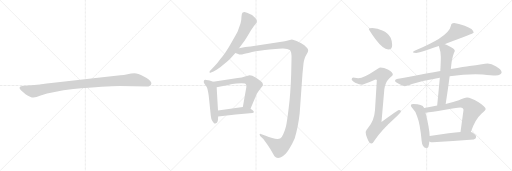
t = 0.00 s
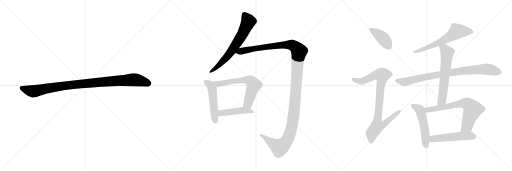
t = 2.33 s
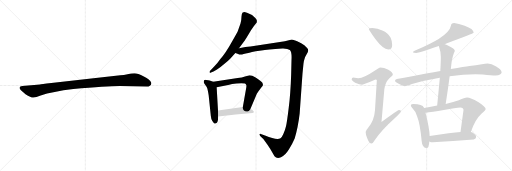
t = 4.65 s
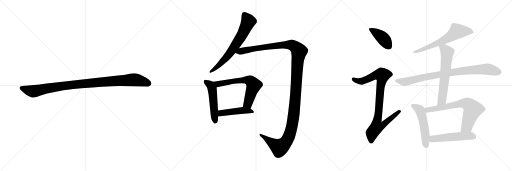
t = 6.98 s
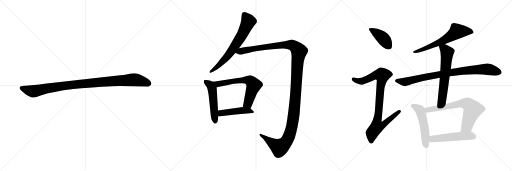
t = 9.30 s
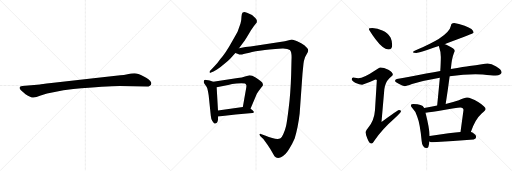
t = 11.63 s

The animated SVG that drew these frames (rendered in a browser with its animation timeline set to each time). Animation: 14 CSS @keyframes rules; one cycle of 11.63 s.

<svg version="1.1" viewBox="0 0 3072 1024" xmlns="http://www.w3.org/2000/svg">
  <g stroke="lightgray" stroke-dasharray="1,1" stroke-width="1" transform="scale(4, 4)">
    <line x1="0" y1="0" x2="256" y2="256"></line>
    <line x1="256" y1="0" x2="0" y2="256"></line>
    <line x1="128" y1="0" x2="128" y2="256"></line>
    <line x1="0" y1="128" x2="256" y2="128"></line>
    <line x1="256" y1="0" x2="512" y2="256"></line>
    <line x1="512" y1="0" x2="256" y2="256"></line>
    <line x1="384" y1="0" x2="384" y2="256"></line>
    <line x1="256" y1="128" x2="512" y2="128"></line>
    <line x1="512" y1="0" x2="768" y2="256"></line>
    <line x1="768" y1="0" x2="512" y2="256"></line>
    <line x1="640" y1="0" x2="640" y2="256"></line>
    <line x1="512" y1="128" x2="768" y2="128"></line>
  </g>
<g transform="scale(1, -1) translate(0, -850)">
   <style type="text/css">
    @keyframes keyframes0 {
      from {
       stroke: black;
       stroke-dashoffset: 1030;
       stroke-width: 128;
       }
       77% {
       animation-timing-function: step-end;
       stroke: black;
       stroke-dashoffset: 0;
       stroke-width: 128;
       }
       to {
       stroke: black;
       stroke-width: 1024;
       }
       }
       #make-me-a-hanzi-animation-0 {
         animation: keyframes0 1.088216s both;
         animation-delay: 0.000000s;
         animation-timing-function: linear;
       }
    @keyframes keyframes1 {
      from {
       stroke: black;
       stroke-dashoffset: 691;
       stroke-width: 128;
       }
       69% {
       animation-timing-function: step-end;
       stroke: black;
       stroke-dashoffset: 0;
       stroke-width: 128;
       }
       to {
       stroke: black;
       stroke-width: 1024;
       }
       }
       #make-me-a-hanzi-animation-1 {
         animation: keyframes1 0.812337s both;
         animation-delay: 1.088216s;
         animation-timing-function: linear;
       }
    @keyframes keyframes2 {
      from {
       stroke: black;
       stroke-dashoffset: 1394;
       stroke-width: 128;
       }
       82% {
       animation-timing-function: step-end;
       stroke: black;
       stroke-dashoffset: 0;
       stroke-width: 128;
       }
       to {
       stroke: black;
       stroke-width: 1024;
       }
       }
       #make-me-a-hanzi-animation-2 {
         animation: keyframes2 1.384440s both;
         animation-delay: 1.900553s;
         animation-timing-function: linear;
       }
    @keyframes keyframes3 {
      from {
       stroke: black;
       stroke-dashoffset: 515;
       stroke-width: 128;
       }
       63% {
       animation-timing-function: step-end;
       stroke: black;
       stroke-dashoffset: 0;
       stroke-width: 128;
       }
       to {
       stroke: black;
       stroke-width: 1024;
       }
       }
       #make-me-a-hanzi-animation-3 {
         animation: keyframes3 0.669108s both;
         animation-delay: 3.284993s;
         animation-timing-function: linear;
       }
    @keyframes keyframes4 {
      from {
       stroke: black;
       stroke-dashoffset: 648;
       stroke-width: 128;
       }
       68% {
       animation-timing-function: step-end;
       stroke: black;
       stroke-dashoffset: 0;
       stroke-width: 128;
       }
       to {
       stroke: black;
       stroke-width: 1024;
       }
       }
       #make-me-a-hanzi-animation-4 {
         animation: keyframes4 0.777344s both;
         animation-delay: 3.954101s;
         animation-timing-function: linear;
       }
    @keyframes keyframes5 {
      from {
       stroke: black;
       stroke-dashoffset: 456;
       stroke-width: 128;
       }
       60% {
       animation-timing-function: step-end;
       stroke: black;
       stroke-dashoffset: 0;
       stroke-width: 128;
       }
       to {
       stroke: black;
       stroke-width: 1024;
       }
       }
       #make-me-a-hanzi-animation-5 {
         animation: keyframes5 0.621094s both;
         animation-delay: 4.731445s;
         animation-timing-function: linear;
       }
    @keyframes keyframes6 {
      from {
       stroke: black;
       stroke-dashoffset: 412;
       stroke-width: 128;
       }
       57% {
       animation-timing-function: step-end;
       stroke: black;
       stroke-dashoffset: 0;
       stroke-width: 128;
       }
       to {
       stroke: black;
       stroke-width: 1024;
       }
       }
       #make-me-a-hanzi-animation-6 {
         animation: keyframes6 0.585286s both;
         animation-delay: 5.352539s;
         animation-timing-function: linear;
       }
    @keyframes keyframes7 {
      from {
       stroke: black;
       stroke-dashoffset: 919;
       stroke-width: 128;
       }
       75% {
       animation-timing-function: step-end;
       stroke: black;
       stroke-dashoffset: 0;
       stroke-width: 128;
       }
       to {
       stroke: black;
       stroke-width: 1024;
       }
       }
       #make-me-a-hanzi-animation-7 {
         animation: keyframes7 0.997884s both;
         animation-delay: 5.937825s;
         animation-timing-function: linear;
       }
    @keyframes keyframes8 {
      from {
       stroke: black;
       stroke-dashoffset: 644;
       stroke-width: 128;
       }
       68% {
       animation-timing-function: step-end;
       stroke: black;
       stroke-dashoffset: 0;
       stroke-width: 128;
       }
       to {
       stroke: black;
       stroke-width: 1024;
       }
       }
       #make-me-a-hanzi-animation-8 {
         animation: keyframes8 0.774089s both;
         animation-delay: 6.935709s;
         animation-timing-function: linear;
       }
    @keyframes keyframes9 {
      from {
       stroke: black;
       stroke-dashoffset: 885;
       stroke-width: 128;
       }
       74% {
       animation-timing-function: step-end;
       stroke: black;
       stroke-dashoffset: 0;
       stroke-width: 128;
       }
       to {
       stroke: black;
       stroke-width: 1024;
       }
       }
       #make-me-a-hanzi-animation-9 {
         animation: keyframes9 0.970215s both;
         animation-delay: 7.709798s;
         animation-timing-function: linear;
       }
    @keyframes keyframes10 {
      from {
       stroke: black;
       stroke-dashoffset: 632;
       stroke-width: 128;
       }
       67% {
       animation-timing-function: step-end;
       stroke: black;
       stroke-dashoffset: 0;
       stroke-width: 128;
       }
       to {
       stroke: black;
       stroke-width: 1024;
       }
       }
       #make-me-a-hanzi-animation-10 {
         animation: keyframes10 0.764323s both;
         animation-delay: 8.680013s;
         animation-timing-function: linear;
       }
    @keyframes keyframes11 {
      from {
       stroke: black;
       stroke-dashoffset: 529;
       stroke-width: 128;
       }
       63% {
       animation-timing-function: step-end;
       stroke: black;
       stroke-dashoffset: 0;
       stroke-width: 128;
       }
       to {
       stroke: black;
       stroke-width: 1024;
       }
       }
       #make-me-a-hanzi-animation-11 {
         animation: keyframes11 0.680501s both;
         animation-delay: 9.444336s;
         animation-timing-function: linear;
       }
    @keyframes keyframes12 {
      from {
       stroke: black;
       stroke-dashoffset: 708;
       stroke-width: 128;
       }
       70% {
       animation-timing-function: step-end;
       stroke: black;
       stroke-dashoffset: 0;
       stroke-width: 128;
       }
       to {
       stroke: black;
       stroke-width: 1024;
       }
       }
       #make-me-a-hanzi-animation-12 {
         animation: keyframes12 0.826172s both;
         animation-delay: 10.124837s;
         animation-timing-function: linear;
       }
    @keyframes keyframes13 {
      from {
       stroke: black;
       stroke-dashoffset: 520;
       stroke-width: 128;
       }
       63% {
       animation-timing-function: step-end;
       stroke: black;
       stroke-dashoffset: 0;
       stroke-width: 128;
       }
       to {
       stroke: black;
       stroke-width: 1024;
       }
       }
       #make-me-a-hanzi-animation-13 {
         animation: keyframes13 0.673177s both;
         animation-delay: 10.951009s;
         animation-timing-function: linear;
       }
</style>
<path d="M 719.0 335.0 L 881.0 332.0 Q 904.0 332.0 908.0 349.0 Q 908.0 354.0 907.0 356.0 Q 900.0 373.0 863.0 392.0 Q 826.0 411.0 807.0 411.0 Q 787.0 411.0 765.0 406.0 Q 743.0 401.0 722.0 399.0 L 561.0 382.0 L 308.0 353.0 Q 244.0 345.0 240.0 344.0 L 133.0 335.0 Q 119.0 334.0 118.0 328.0 Q 116.0 321.0 122.0 314.0 Q 127.0 307.0 153.0 286.0 Q 186.0 265.0 201.0 266.0 Q 215.0 266.0 244.0 278.0 Q 314.0 302.0 440.0 317.0 Q 639.0 335.0 719.0 335.0 Z" fill="lightgray"></path> 
<path d="M 1434.0 561.5 L 1455.0 589.5 Q 1463.0 599.5 1480.0 626.5 L 1506.0 669.5 Q 1524.0 697.5 1532.0 705.5 Q 1540.0 713.5 1541.0 717.5 L 1541.0 726.5 Q 1542.0 731.5 1532.0 743.5 Q 1516.0 763.5 1482.0 774.5 Q 1470.0 779.5 1466.0 779.5 Q 1462.0 779.5 1456.0 776.5 Q 1450.0 770.5 1449.0 751.5 Q 1449.0 732.5 1443.0 710.5 L 1426.0 662.5 Q 1424.0 657.5 1389.0 596.5 Q 1355.0 534.5 1321.0 495.5 Q 1306.0 473.5 1288.0 455.5 L 1258.0 423.5 Q 1257.0 419.5 1258.0 415.5 Q 1258.0 411.5 1266.0 415.5 L 1281.0 422.5 L 1302.0 434.5 Q 1322.0 446.5 1347.0 468.5 Q 1373.0 489.5 1384.0 501.5 L 1412.0 533.5 L 1434.0 561.5 Z" fill="lightgray"></path> 
<path d="M 1749.0 490.5 L 1747.0 403.5 Q 1743.0 283.5 1732.0 201.5 Q 1722.0 118.5 1716.0 93.5 Q 1710.0 67.5 1700.0 47.5 Q 1691.0 26.5 1683.0 21.5 Q 1661.0 8.5 1590.0 37.5 L 1569.0 45.5 Q 1561.0 50.5 1558.0 47.5 Q 1556.0 43.5 1561.0 35.5 L 1580.0 16.5 L 1605.0 -17.5 Q 1623.0 -43.5 1634.0 -64.5 L 1647.0 -86.5 Q 1661.0 -103.5 1686.0 -92.5 Q 1711.0 -82.5 1733.0 -46.5 Q 1755.0 -11.5 1768.0 19.5 Q 1788.0 84.5 1798.0 169.5 L 1815.0 410.5 L 1821.0 469.5 Q 1823.0 487.5 1827.0 497.5 Q 1829.0 508.5 1839.0 524.5 Q 1849.0 539.5 1849.0 546.5 Q 1850.0 553.5 1844.0 561.5 L 1826.0 579.5 Q 1810.0 592.5 1783.0 603.5 Q 1756.0 613.5 1751.0 613.5 L 1709.0 603.5 L 1503.0 571.5 Q 1476.0 569.5 1434.0 561.5 C 1404.0 556.5 1383.0 541.5 1412.0 533.5 L 1429.0 527.5 Q 1433.0 523.5 1443.0 523.5 Q 1453.0 523.5 1461.0 526.5 L 1482.0 531.5 Q 1495.0 534.5 1512.0 539.5 Q 1529.0 543.5 1568.0 547.5 Q 1603.0 555.5 1694.0 560.5 Q 1726.0 561.5 1739.0 551.5 Q 1752.0 540.5 1749.0 490.5 Z" fill="lightgray"></path> 
<path d="M 1249.0 369.5 L 1237.0 370.5 Q 1229.0 374.5 1224.0 367.5 Q 1222.0 360.5 1223.0 356.5 Q 1224.0 352.5 1232.0 341.5 Q 1241.0 330.5 1243.0 322.5 Q 1246.0 313.5 1252.0 279.5 L 1265.0 155.5 Q 1267.0 134.5 1274.0 124.5 L 1284.0 111.5 Q 1287.0 109.5 1292.0 109.5 Q 1309.0 109.5 1309.0 151.5 L 1308.0 187.5 L 1300.0 327.5 C 1299.0 353.5 1299.0 353.5 1279.0 360.5 L 1262.0 366.5 Q 1260.0 368.5 1249.0 369.5 Z" fill="lightgray"></path> 
<path d="M 1503.0 198.5 L 1541.0 288.5 L 1552.0 305.5 L 1569.0 327.5 Q 1577.0 335.5 1578.0 341.5 L 1576.0 349.5 Q 1576.0 354.5 1565.0 363.5 Q 1554.0 373.5 1531.0 387.5 Q 1509.0 401.5 1492.0 398.5 L 1470.0 392.5 Q 1453.0 386.5 1426.0 383.5 L 1279.0 360.5 C 1249.0 355.5 1271.0 321.5 1300.0 327.5 L 1369.0 341.5 Q 1392.0 347.5 1419.0 349.5 L 1449.0 351.5 Q 1456.0 351.5 1470.0 349.5 Q 1476.0 345.5 1478.0 339.5 Q 1480.0 333.5 1475.0 311.5 L 1457.0 209.5 C 1452.0 179.5 1491.0 170.5 1503.0 198.5 Z" fill="lightgray"></path> 
<path d="M 1309.0 151.5 L 1414.0 163.5 L 1515.0 172.5 Q 1536.0 177.5 1503.0 198.5 C 1481.0 213.5 1481.0 213.5 1457.0 209.5 L 1308.0 187.5 C 1278.0 183.5 1279.0 148.5 1309.0 151.5 Z" fill="lightgray"></path> 
<path d="M 2234.0 682.5 Q 2213.0 682.5 2213.0 677.5 Q 2213.0 672.5 2252.0 616.5 Q 2298.0 554.5 2330.0 554.5 Q 2353.0 554.5 2353.0 581.5 Q 2353.0 603.5 2344.0 624.5 Q 2328.0 655.5 2294.0 668.5 Q 2266.0 680.5 2234.0 682.5 Z" fill="lightgray"></path> 
<path d="M 2282.0 446.5 Q 2275.0 446.5 2243.0 423.5 Q 2184.0 383.5 2150.0 381.5 Q 2143.0 381.5 2118.0 386.5 Q 2110.0 385.5 2110.0 373.5 Q 2110.0 367.5 2131.0 354.5 Q 2158.0 342.5 2173.0 342.5 Q 2183.0 342.5 2253.0 373.5 Q 2261.0 373.5 2261.0 369.5 L 2250.0 190.5 Q 2246.0 127.5 2208.0 82.5 Q 2194.0 66.5 2194.0 58.5 Q 2194.0 39.5 2204.0 20.5 Q 2216.0 -10.5 2229.0 -10.5 Q 2236.0 -10.5 2247.0 8.5 Q 2294.0 76.5 2365.0 138.5 Q 2406.0 177.5 2406.0 182.5 Q 2406.0 190.5 2393.0 190.5 Q 2387.0 190.5 2289.0 118.5 L 2306.0 315.5 Q 2311.0 356.5 2335.0 380.5 Q 2357.0 398.5 2357.0 402.5 Q 2357.0 416.5 2330.0 432.5 Q 2303.0 446.5 2282.0 446.5 Z" fill="lightgray"></path> 
<path d="M 2725.0 713.5 Q 2706.0 713.5 2706.0 698.5 Q 2700.0 661.5 2632.0 617.5 Q 2585.0 589.5 2508.0 555.5 Q 2477.0 543.5 2477.0 537.5 Q 2481.0 533.5 2498.0 533.5 Q 2513.0 534.5 2633.0 575.5 L 2666.0 586.5 Q 2671.0 587.5 2678.0 590.5 Q 2842.0 650.5 2842.0 654.5 Q 2842.0 677.5 2788.0 696.5 Q 2751.0 709.5 2725.0 713.5 Z" fill="lightgray"></path> 
<path d="M 2642.0 424.5 Q 2605.0 417.5 2557.0 409.5 Q 2445.0 386.5 2381.0 377.5 Q 2370.0 374.5 2370.0 365.5 Q 2371.0 361.5 2395.0 346.5 Q 2415.0 333.5 2429.0 333.5 Q 2439.0 333.5 2472.0 346.5 Q 2547.0 369.5 2639.0 384.5 L 2698.0 393.5 Q 2782.0 405.5 2853.0 405.5 L 2897.0 404.5 Q 2950.0 398.5 2974.0 398.5 Q 3008.0 399.5 3010.0 417.5 Q 3007.0 435.5 2977.0 452.5 Q 2948.0 470.5 2926.0 470.5 Q 2912.0 470.5 2891.0 465.5 Q 2855.0 459.5 2817.0 454.5 Q 2789.0 450.5 2705.0 436.5 L 2642.0 424.5 Z" fill="lightgray"></path> 
<path d="M 2633.0 575.5 Q 2645.0 541.5 2645.0 509.5 Q 2645.0 489.5 2643.0 445.5 Q 2642.0 436.5 2642.0 424.5 L 2639.0 384.5 Q 2633.0 318.5 2623.0 217.5 C 2620.0 187.5 2669.0 197.5 2674.0 227.5 Q 2688.0 315.5 2698.0 393.5 L 2705.0 436.5 L 2709.0 472.5 Q 2715.0 518.5 2729.0 545.5 Q 2729.0 558.5 2690.0 576.5 Q 2678.0 582.5 2666.0 586.5 C 2638.0 597.5 2624.0 602.5 2633.0 575.5 Z" fill="lightgray"></path> 
<path d="M 2545.0 203.5 Q 2539.0 217.5 2523.0 221.5 Q 2507.0 226.5 2481.0 226.5 Q 2465.0 226.5 2465.0 218.5 Q 2465.0 213.5 2476.0 200.5 Q 2494.0 184.5 2503.0 151.5 Q 2520.0 109.5 2530.0 5.5 Q 2533.0 -36.5 2561.0 -37.5 Q 2573.0 -37.5 2576.0 2.5 L 2578.0 35.5 Q 2577.0 80.5 2553.0 174.5 L 2545.0 203.5 Z" fill="lightgray"></path> 
<path d="M 2623.0 217.5 Q 2588.0 209.5 2545.0 203.5 C 2515.0 199.5 2523.0 172.5 2553.0 174.5 Q 2590.0 176.5 2663.0 190.5 Q 2737.0 205.5 2762.0 205.5 Q 2781.0 205.5 2781.0 190.5 L 2763.0 58.5 C 2759.0 28.5 2815.0 30.5 2825.0 58.5 Q 2849.0 133.5 2890.0 170.5 Q 2914.0 191.5 2914.0 197.5 Q 2914.0 210.5 2869.0 239.5 Q 2824.0 266.5 2802.0 266.5 Q 2789.0 266.5 2753.0 249.5 Q 2724.0 238.5 2674.0 227.5 L 2623.0 217.5 Z" fill="lightgray"></path> 
<path d="M 2576.0 2.5 Q 2585.0 -2.5 2597.0 -2.5 Q 2717.0 6.5 2842.0 14.5 Q 2857.0 20.5 2857.0 29.5 Q 2857.0 42.5 2837.0 54.5 Q 2832.0 56.5 2825.0 58.5 L 2763.0 58.5 Q 2712.0 53.5 2578.0 35.5 C 2548.0 31.5 2548.0 13.5 2576.0 2.5 Z" fill="lightgray"></path> 
      <clipPath id="make-me-a-hanzi-clip-0">
      <path d="M 719.0 335.0 L 881.0 332.0 Q 904.0 332.0 908.0 349.0 Q 908.0 354.0 907.0 356.0 Q 900.0 373.0 863.0 392.0 Q 826.0 411.0 807.0 411.0 Q 787.0 411.0 765.0 406.0 Q 743.0 401.0 722.0 399.0 L 561.0 382.0 L 308.0 353.0 Q 244.0 345.0 240.0 344.0 L 133.0 335.0 Q 119.0 334.0 118.0 328.0 Q 116.0 321.0 122.0 314.0 Q 127.0 307.0 153.0 286.0 Q 186.0 265.0 201.0 266.0 Q 215.0 266.0 244.0 278.0 Q 314.0 302.0 440.0 317.0 Q 639.0 335.0 719.0 335.0 Z" fill="lightgray"></path>
      </clipPath>
      <path clip-path="url(#make-me-a-hanzi-clip-0)" d="M 128.0 323.0 L 199.0 303.0 L 414.0 340.0 L 791.0 372.0 L 840.0 367.0 L 892.0 350.0 " fill="none" id="make-me-a-hanzi-animation-0" stroke-dasharray="902 1804" stroke-linecap="round"></path>

      <clipPath id="make-me-a-hanzi-clip-1">
      <path d="M 1434.0 561.5 L 1455.0 589.5 Q 1463.0 599.5 1480.0 626.5 L 1506.0 669.5 Q 1524.0 697.5 1532.0 705.5 Q 1540.0 713.5 1541.0 717.5 L 1541.0 726.5 Q 1542.0 731.5 1532.0 743.5 Q 1516.0 763.5 1482.0 774.5 Q 1470.0 779.5 1466.0 779.5 Q 1462.0 779.5 1456.0 776.5 Q 1450.0 770.5 1449.0 751.5 Q 1449.0 732.5 1443.0 710.5 L 1426.0 662.5 Q 1424.0 657.5 1389.0 596.5 Q 1355.0 534.5 1321.0 495.5 Q 1306.0 473.5 1288.0 455.5 L 1258.0 423.5 Q 1257.0 419.5 1258.0 415.5 Q 1258.0 411.5 1266.0 415.5 L 1281.0 422.5 L 1302.0 434.5 Q 1322.0 446.5 1347.0 468.5 Q 1373.0 489.5 1384.0 501.5 L 1412.0 533.5 L 1434.0 561.5 Z" fill="lightgray"></path>
      </clipPath>
      <path clip-path="url(#make-me-a-hanzi-clip-1)" d="M 1465.0 766.5 L 1490.0 723.5 L 1449.0 635.5 L 1365.0 513.5 L 1320.0 465.5 L 1262.0 419.5 " fill="none" id="make-me-a-hanzi-animation-1" stroke-dasharray="563 1126" stroke-linecap="round"></path>

      <clipPath id="make-me-a-hanzi-clip-2">
      <path d="M 1749.0 490.5 L 1747.0 403.5 Q 1743.0 283.5 1732.0 201.5 Q 1722.0 118.5 1716.0 93.5 Q 1710.0 67.5 1700.0 47.5 Q 1691.0 26.5 1683.0 21.5 Q 1661.0 8.5 1590.0 37.5 L 1569.0 45.5 Q 1561.0 50.5 1558.0 47.5 Q 1556.0 43.5 1561.0 35.5 L 1580.0 16.5 L 1605.0 -17.5 Q 1623.0 -43.5 1634.0 -64.5 L 1647.0 -86.5 Q 1661.0 -103.5 1686.0 -92.5 Q 1711.0 -82.5 1733.0 -46.5 Q 1755.0 -11.5 1768.0 19.5 Q 1788.0 84.5 1798.0 169.5 L 1815.0 410.5 L 1821.0 469.5 Q 1823.0 487.5 1827.0 497.5 Q 1829.0 508.5 1839.0 524.5 Q 1849.0 539.5 1849.0 546.5 Q 1850.0 553.5 1844.0 561.5 L 1826.0 579.5 Q 1810.0 592.5 1783.0 603.5 Q 1756.0 613.5 1751.0 613.5 L 1709.0 603.5 L 1503.0 571.5 Q 1476.0 569.5 1434.0 561.5 C 1404.0 556.5 1383.0 541.5 1412.0 533.5 L 1429.0 527.5 Q 1433.0 523.5 1443.0 523.5 Q 1453.0 523.5 1461.0 526.5 L 1482.0 531.5 Q 1495.0 534.5 1512.0 539.5 Q 1529.0 543.5 1568.0 547.5 Q 1603.0 555.5 1694.0 560.5 Q 1726.0 561.5 1739.0 551.5 Q 1752.0 540.5 1749.0 490.5 Z" fill="lightgray"></path>
      </clipPath>
      <path clip-path="url(#make-me-a-hanzi-clip-2)" d="M 1418.0 536.5 L 1572.0 566.5 L 1721.0 582.5 L 1753.0 580.5 L 1795.0 543.5 L 1787.0 500.5 L 1761.0 149.5 L 1751.0 89.5 L 1732.0 28.5 L 1711.0 -6.5 L 1677.0 -34.5 L 1563.0 42.5 " fill="none" id="make-me-a-hanzi-animation-2" stroke-dasharray="1266 2532" stroke-linecap="round"></path>

      <clipPath id="make-me-a-hanzi-clip-3">
      <path d="M 1249.0 369.5 L 1237.0 370.5 Q 1229.0 374.5 1224.0 367.5 Q 1222.0 360.5 1223.0 356.5 Q 1224.0 352.5 1232.0 341.5 Q 1241.0 330.5 1243.0 322.5 Q 1246.0 313.5 1252.0 279.5 L 1265.0 155.5 Q 1267.0 134.5 1274.0 124.5 L 1284.0 111.5 Q 1287.0 109.5 1292.0 109.5 Q 1309.0 109.5 1309.0 151.5 L 1308.0 187.5 L 1300.0 327.5 C 1299.0 353.5 1299.0 353.5 1279.0 360.5 L 1262.0 366.5 Q 1260.0 368.5 1249.0 369.5 Z" fill="lightgray"></path>
      </clipPath>
      <path clip-path="url(#make-me-a-hanzi-clip-3)" d="M 1232.0 361.5 L 1259.0 343.5 L 1273.0 318.5 L 1291.0 121.5 " fill="none" id="make-me-a-hanzi-animation-3" stroke-dasharray="387 774" stroke-linecap="round"></path>

      <clipPath id="make-me-a-hanzi-clip-4">
      <path d="M 1503.0 198.5 L 1541.0 288.5 L 1552.0 305.5 L 1569.0 327.5 Q 1577.0 335.5 1578.0 341.5 L 1576.0 349.5 Q 1576.0 354.5 1565.0 363.5 Q 1554.0 373.5 1531.0 387.5 Q 1509.0 401.5 1492.0 398.5 L 1470.0 392.5 Q 1453.0 386.5 1426.0 383.5 L 1279.0 360.5 C 1249.0 355.5 1271.0 321.5 1300.0 327.5 L 1369.0 341.5 Q 1392.0 347.5 1419.0 349.5 L 1449.0 351.5 Q 1456.0 351.5 1470.0 349.5 Q 1476.0 345.5 1478.0 339.5 Q 1480.0 333.5 1475.0 311.5 L 1457.0 209.5 C 1452.0 179.5 1491.0 170.5 1503.0 198.5 Z" fill="lightgray"></path>
      </clipPath>
      <path clip-path="url(#make-me-a-hanzi-clip-4)" d="M 1287.0 357.5 L 1308.0 347.5 L 1470.0 371.5 L 1508.0 360.5 L 1523.0 340.5 L 1491.0 241.5 L 1484.0 227.5 L 1467.0 215.5 " fill="none" id="make-me-a-hanzi-animation-4" stroke-dasharray="520 1040" stroke-linecap="round"></path>

      <clipPath id="make-me-a-hanzi-clip-5">
      <path d="M 1309.0 151.5 L 1414.0 163.5 L 1515.0 172.5 Q 1536.0 177.5 1503.0 198.5 C 1481.0 213.5 1481.0 213.5 1457.0 209.5 L 1308.0 187.5 C 1278.0 183.5 1279.0 148.5 1309.0 151.5 Z" fill="lightgray"></path>
      </clipPath>
      <path clip-path="url(#make-me-a-hanzi-clip-5)" d="M 1316.0 157.5 L 1333.0 173.5 L 1453.0 188.5 L 1509.0 185.5 " fill="none" id="make-me-a-hanzi-animation-5" stroke-dasharray="328 656" stroke-linecap="round"></path>

      <clipPath id="make-me-a-hanzi-clip-6">
      <path d="M 2234.0 682.5 Q 2213.0 682.5 2213.0 677.5 Q 2213.0 672.5 2252.0 616.5 Q 2298.0 554.5 2330.0 554.5 Q 2353.0 554.5 2353.0 581.5 Q 2353.0 603.5 2344.0 624.5 Q 2328.0 655.5 2294.0 668.5 Q 2266.0 680.5 2234.0 682.5 Z" fill="lightgray"></path>
      </clipPath>
      <path clip-path="url(#make-me-a-hanzi-clip-6)" d="M 2217.0 676.5 L 2292.0 627.5 L 2332.0 574.5 " fill="none" id="make-me-a-hanzi-animation-6" stroke-dasharray="284 568" stroke-linecap="round"></path>

      <clipPath id="make-me-a-hanzi-clip-7">
      <path d="M 2282.0 446.5 Q 2275.0 446.5 2243.0 423.5 Q 2184.0 383.5 2150.0 381.5 Q 2143.0 381.5 2118.0 386.5 Q 2110.0 385.5 2110.0 373.5 Q 2110.0 367.5 2131.0 354.5 Q 2158.0 342.5 2173.0 342.5 Q 2183.0 342.5 2253.0 373.5 Q 2261.0 373.5 2261.0 369.5 L 2250.0 190.5 Q 2246.0 127.5 2208.0 82.5 Q 2194.0 66.5 2194.0 58.5 Q 2194.0 39.5 2204.0 20.5 Q 2216.0 -10.5 2229.0 -10.5 Q 2236.0 -10.5 2247.0 8.5 Q 2294.0 76.5 2365.0 138.5 Q 2406.0 177.5 2406.0 182.5 Q 2406.0 190.5 2393.0 190.5 Q 2387.0 190.5 2289.0 118.5 L 2306.0 315.5 Q 2311.0 356.5 2335.0 380.5 Q 2357.0 398.5 2357.0 402.5 Q 2357.0 416.5 2330.0 432.5 Q 2303.0 446.5 2282.0 446.5 Z" fill="lightgray"></path>
      </clipPath>
      <path clip-path="url(#make-me-a-hanzi-clip-7)" d="M 2121.0 375.5 L 2145.0 364.5 L 2176.0 364.5 L 2248.0 398.5 L 2293.0 400.5 L 2264.0 128.5 L 2302.0 125.5 L 2309.0 111.5 L 2297.0 99.5 L 2260.0 88.5 L 2233.0 53.5 L 2228.0 -0.5 " fill="none" id="make-me-a-hanzi-animation-7" stroke-dasharray="791 1582" stroke-linecap="round"></path>

      <clipPath id="make-me-a-hanzi-clip-8">
      <path d="M 2725.0 713.5 Q 2706.0 713.5 2706.0 698.5 Q 2700.0 661.5 2632.0 617.5 Q 2585.0 589.5 2508.0 555.5 Q 2477.0 543.5 2477.0 537.5 Q 2481.0 533.5 2498.0 533.5 Q 2513.0 534.5 2633.0 575.5 L 2666.0 586.5 Q 2671.0 587.5 2678.0 590.5 Q 2842.0 650.5 2842.0 654.5 Q 2842.0 677.5 2788.0 696.5 Q 2751.0 709.5 2725.0 713.5 Z" fill="lightgray"></path>
      </clipPath>
      <path clip-path="url(#make-me-a-hanzi-clip-8)" d="M 2838.0 658.5 L 2804.0 664.5 L 2741.0 661.5 L 2682.0 618.5 L 2643.0 599.5 L 2592.0 575.5 L 2481.0 537.5 " fill="none" id="make-me-a-hanzi-animation-8" stroke-dasharray="516 1032" stroke-linecap="round"></path>

      <clipPath id="make-me-a-hanzi-clip-9">
      <path d="M 2642.0 424.5 Q 2605.0 417.5 2557.0 409.5 Q 2445.0 386.5 2381.0 377.5 Q 2370.0 374.5 2370.0 365.5 Q 2371.0 361.5 2395.0 346.5 Q 2415.0 333.5 2429.0 333.5 Q 2439.0 333.5 2472.0 346.5 Q 2547.0 369.5 2639.0 384.5 L 2698.0 393.5 Q 2782.0 405.5 2853.0 405.5 L 2897.0 404.5 Q 2950.0 398.5 2974.0 398.5 Q 3008.0 399.5 3010.0 417.5 Q 3007.0 435.5 2977.0 452.5 Q 2948.0 470.5 2926.0 470.5 Q 2912.0 470.5 2891.0 465.5 Q 2855.0 459.5 2817.0 454.5 Q 2789.0 450.5 2705.0 436.5 L 2642.0 424.5 Z" fill="lightgray"></path>
      </clipPath>
      <path clip-path="url(#make-me-a-hanzi-clip-9)" d="M 2378.0 366.5 L 2438.0 360.5 L 2552.0 389.5 L 2665.0 409.5 L 2858.0 433.5 L 2935.0 435.5 L 2997.0 417.5 " fill="none" id="make-me-a-hanzi-animation-9" stroke-dasharray="757 1514" stroke-linecap="round"></path>

      <clipPath id="make-me-a-hanzi-clip-10">
      <path d="M 2633.0 575.5 Q 2645.0 541.5 2645.0 509.5 Q 2645.0 489.5 2643.0 445.5 Q 2642.0 436.5 2642.0 424.5 L 2639.0 384.5 Q 2633.0 318.5 2623.0 217.5 C 2620.0 187.5 2669.0 197.5 2674.0 227.5 Q 2688.0 315.5 2698.0 393.5 L 2705.0 436.5 L 2709.0 472.5 Q 2715.0 518.5 2729.0 545.5 Q 2729.0 558.5 2690.0 576.5 Q 2678.0 582.5 2666.0 586.5 C 2638.0 597.5 2624.0 602.5 2633.0 575.5 Z" fill="lightgray"></path>
      </clipPath>
      <path clip-path="url(#make-me-a-hanzi-clip-10)" d="M 2641.0 570.5 L 2666.0 558.5 L 2682.0 538.5 L 2682.0 523.5 L 2653.0 255.5 L 2628.0 226.5 " fill="none" id="make-me-a-hanzi-animation-10" stroke-dasharray="504 1008" stroke-linecap="round"></path>

      <clipPath id="make-me-a-hanzi-clip-11">
      <path d="M 2545.0 203.5 Q 2539.0 217.5 2523.0 221.5 Q 2507.0 226.5 2481.0 226.5 Q 2465.0 226.5 2465.0 218.5 Q 2465.0 213.5 2476.0 200.5 Q 2494.0 184.5 2503.0 151.5 Q 2520.0 109.5 2530.0 5.5 Q 2533.0 -36.5 2561.0 -37.5 Q 2573.0 -37.5 2576.0 2.5 L 2578.0 35.5 Q 2577.0 80.5 2553.0 174.5 L 2545.0 203.5 Z" fill="lightgray"></path>
      </clipPath>
      <path clip-path="url(#make-me-a-hanzi-clip-11)" d="M 2473.0 217.5 L 2518.0 192.5 L 2525.0 174.5 L 2546.0 88.5 L 2558.0 -24.5 " fill="none" id="make-me-a-hanzi-animation-11" stroke-dasharray="401 802" stroke-linecap="round"></path>

      <clipPath id="make-me-a-hanzi-clip-12">
      <path d="M 2623.0 217.5 Q 2588.0 209.5 2545.0 203.5 C 2515.0 199.5 2523.0 172.5 2553.0 174.5 Q 2590.0 176.5 2663.0 190.5 Q 2737.0 205.5 2762.0 205.5 Q 2781.0 205.5 2781.0 190.5 L 2763.0 58.5 C 2759.0 28.5 2815.0 30.5 2825.0 58.5 Q 2849.0 133.5 2890.0 170.5 Q 2914.0 191.5 2914.0 197.5 Q 2914.0 210.5 2869.0 239.5 Q 2824.0 266.5 2802.0 266.5 Q 2789.0 266.5 2753.0 249.5 Q 2724.0 238.5 2674.0 227.5 L 2623.0 217.5 Z" fill="lightgray"></path>
      </clipPath>
      <path clip-path="url(#make-me-a-hanzi-clip-12)" d="M 2554.0 198.5 L 2564.0 190.5 L 2772.0 230.5 L 2807.0 226.5 L 2836.0 193.5 L 2800.0 90.5 L 2771.0 64.5 " fill="none" id="make-me-a-hanzi-animation-12" stroke-dasharray="580 1160" stroke-linecap="round"></path>

      <clipPath id="make-me-a-hanzi-clip-13">
      <path d="M 2576.0 2.5 Q 2585.0 -2.5 2597.0 -2.5 Q 2717.0 6.5 2842.0 14.5 Q 2857.0 20.5 2857.0 29.5 Q 2857.0 42.5 2837.0 54.5 Q 2832.0 56.5 2825.0 58.5 L 2763.0 58.5 Q 2712.0 53.5 2578.0 35.5 C 2548.0 31.5 2548.0 13.5 2576.0 2.5 Z" fill="lightgray"></path>
      </clipPath>
      <path clip-path="url(#make-me-a-hanzi-clip-13)" d="M 2584.0 7.5 L 2613.0 20.5 L 2716.0 30.5 L 2802.0 35.5 L 2844.0 30.5 " fill="none" id="make-me-a-hanzi-animation-13" stroke-dasharray="392 784" stroke-linecap="round"></path>

</g>
</svg>
